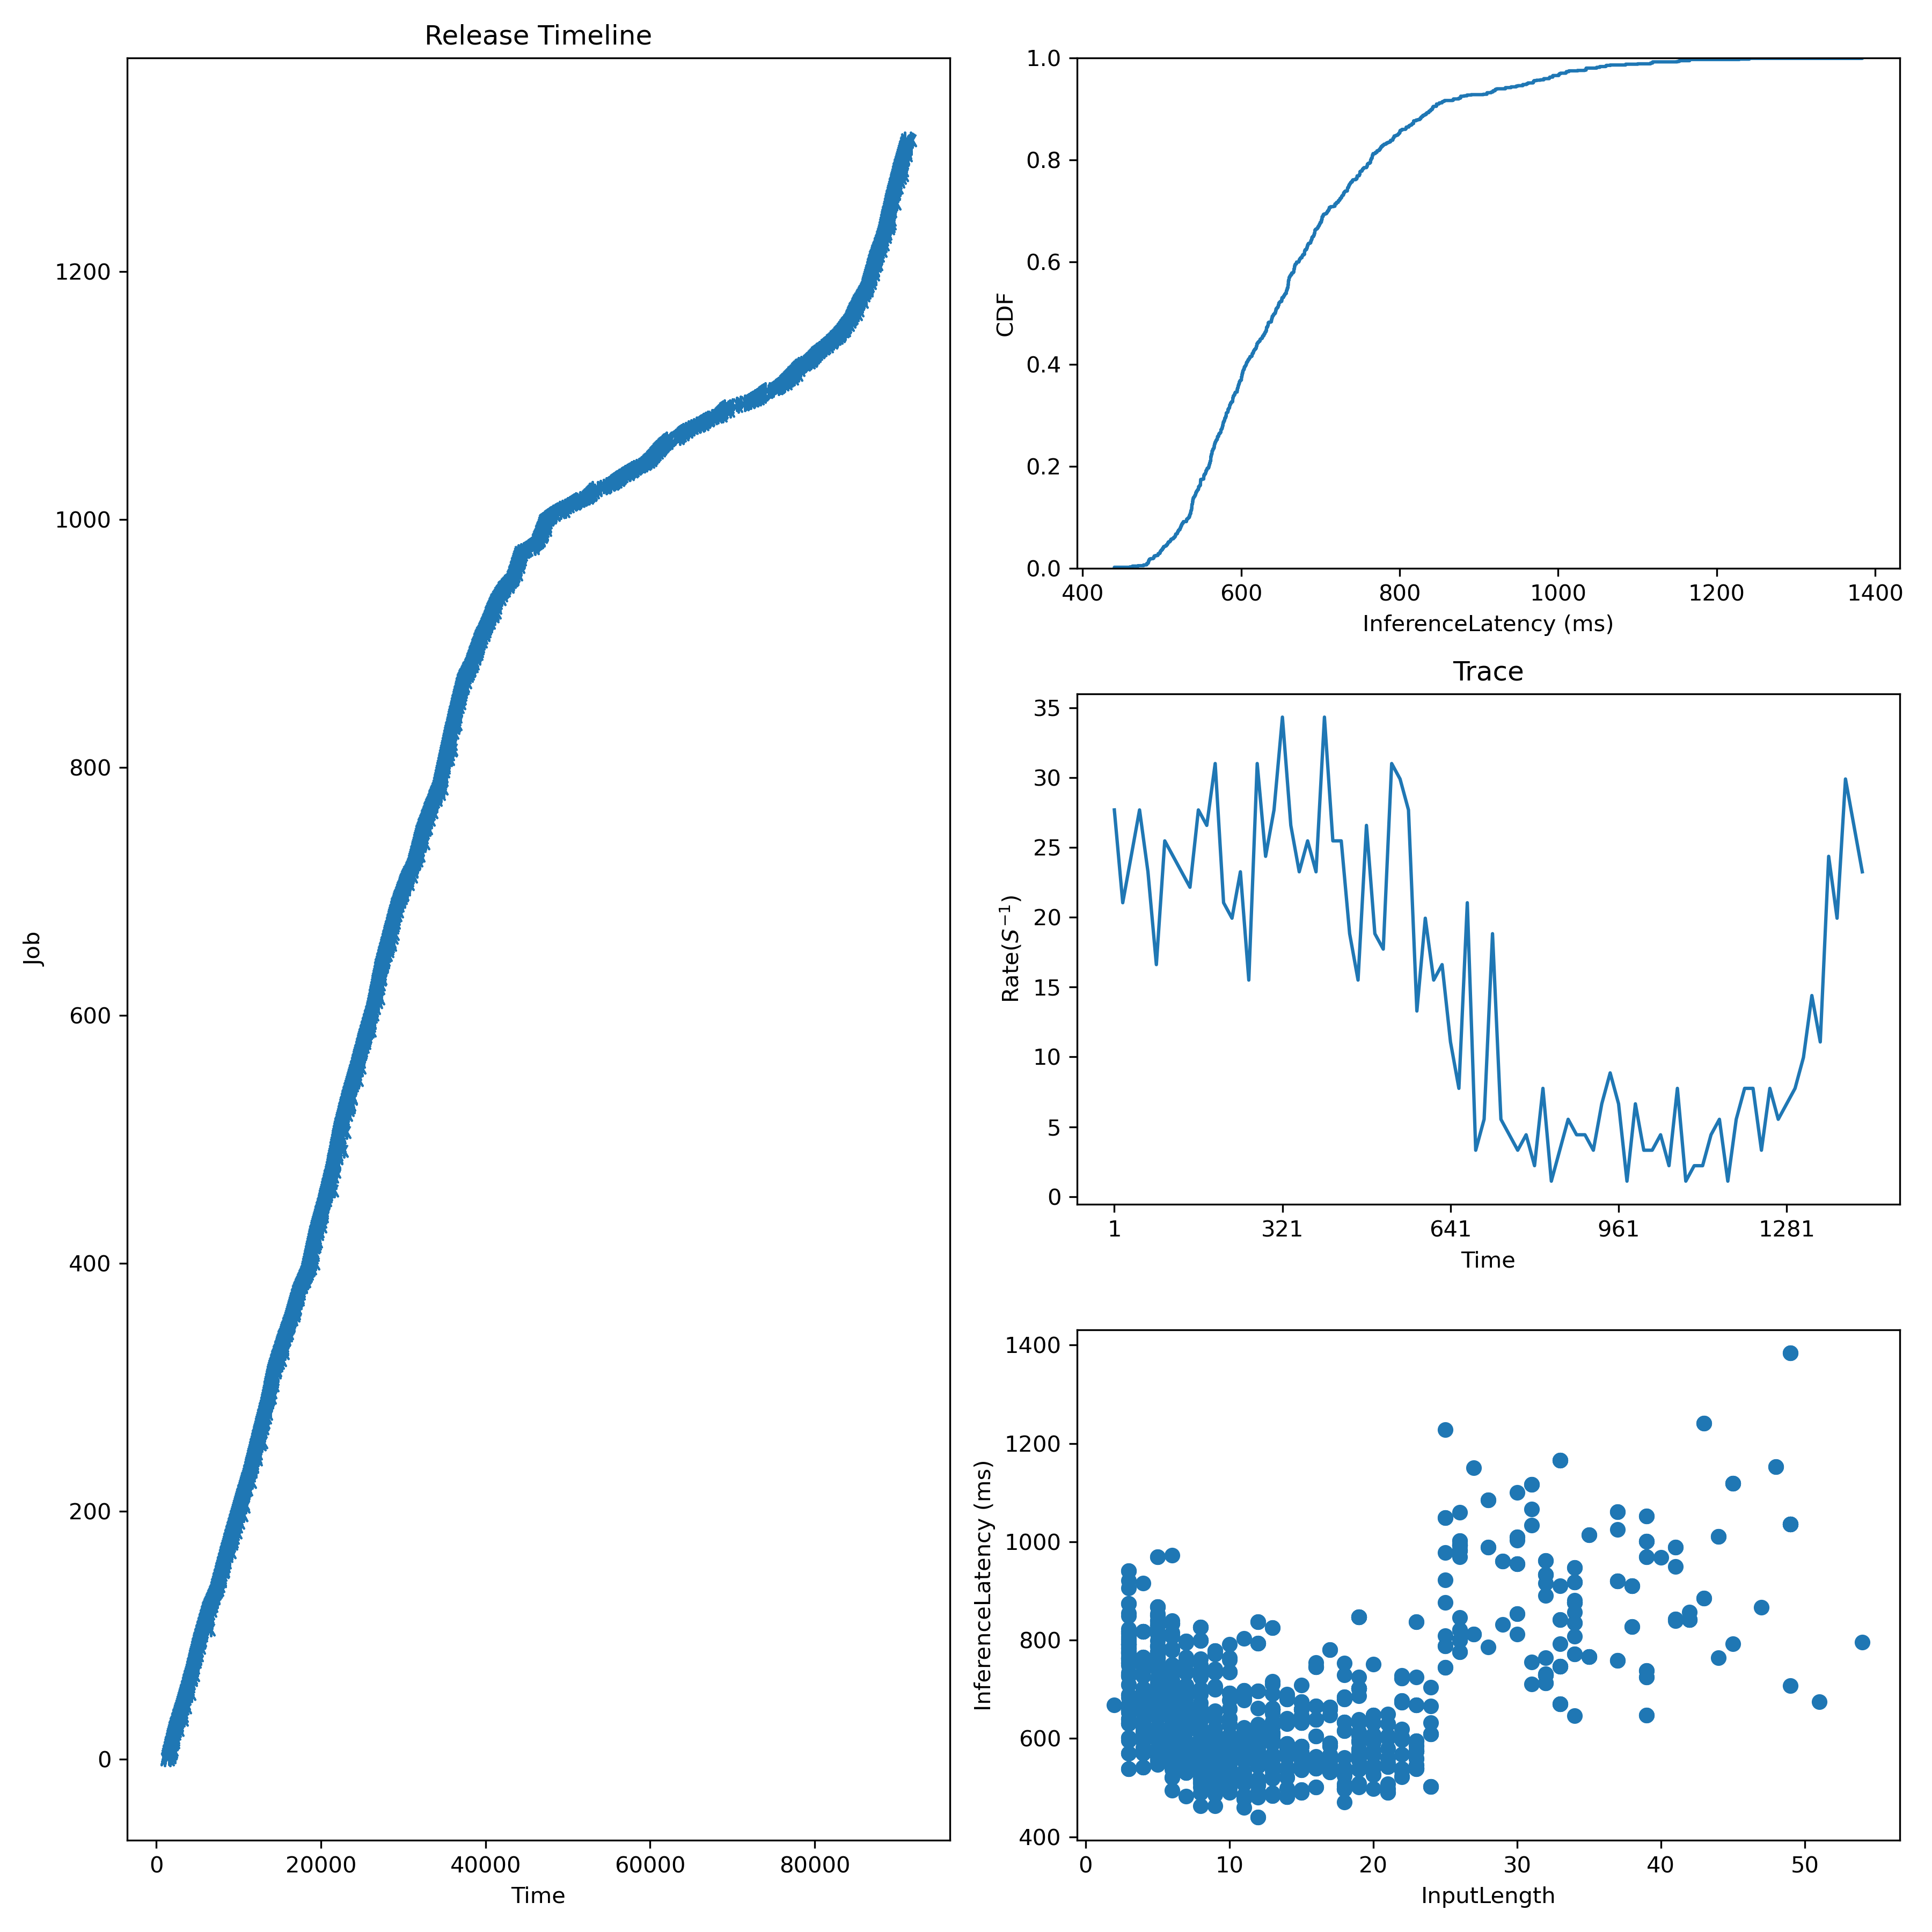

The table this chart was drawn from, first rows:
Idx, InputLen, InferenceLatency, InferenceLatencyP99, Admitted, Deadline
0, 11, 689.3, 1119, 1000, 1300
1, 12, 505.8, 1119, 1037, 1337
2, 3, 791.5, 1119, 1074, 1374
3, 54, 795.8, 1119, 1111, 1411
4, 9, 548.7, 1119, 1148, 1448
5, 6, 815.3, 1119, 1185, 1485
6, 13, 825.2, 1119, 1222, 1522
7, 5, 711.2, 1119, 1259, 1559
8, 27, 811.6, 1119, 1296, 1596
9, 14, 641, 1119, 1333, 1633
10, 6, 602, 1119, 1370, 1670
11, 6, 520.8, 1119, 1407, 1707
12, 19, 702.1, 1119, 1444, 1744
13, 5, 696.6, 1119, 1481, 1781
14, 38, 827.3, 1119, 1519, 1819
15, 3, 537.7, 1119, 1556, 1856
16, 13, 710.3, 1119, 1593, 1893
17, 10, 522.7, 1119, 1630, 1930
18, 4, 695.9, 1119, 1667, 1967
19, 17, 566, 1119, 1704, 2004
20, 9, 516.7, 1119, 1741, 2041
21, 6, 693.5, 1119, 1778, 2078
22, 11, 597.7, 1119, 1815, 2115
23, 4, 666.7, 1119, 1852, 2152
24, 26, 993.2, 1119, 1889, 2189
25, 33, 746.2, 1119, 1926, 2226
26, 34, 771.2, 1119, 1963, 2263
27, 5, 749.9, 1119, 2000, 2300
28, 3, 730.7, 1119, 2048, 2348
29, 9, 610.4, 1119, 2095, 2395
30, 7, 659, 1119, 2143, 2443
31, 6, 633.7, 1119, 2190, 2490
32, 45, 1119, 1119, 2238, 2538
33, 7, 531, 1119, 2286, 2586
34, 7, 693.1, 1119, 2333, 2633
35, 39, 1001, 1119, 2381, 2681
36, 5, 615.1, 1119, 2429, 2729
37, 12, 579.3, 1119, 2476, 2776
38, 26, 776.6, 1119, 2524, 2824
39, 4, 634.3, 1119, 2571, 2871
40, 8, 603, 1119, 2619, 2919
41, 20, 750.8, 1119, 2667, 2967
42, 28, 1085, 1119, 2714, 3014
43, 10, 600.9, 1119, 2762, 3062
44, 24, 502, 1119, 2810, 3110
45, 5, 752.5, 1119, 2857, 3157
46, 9, 531.5, 1119, 2905, 3205
47, 14, 581.2, 1119, 2952, 3252
48, 13, 596.9, 1119, 3000, 3300
49, 5, 687.9, 1119, 3042, 3342
50, 4, 541.8, 1119, 3083, 3383
51, 5, 786.9, 1119, 3125, 3425
52, 10, 536.3, 1119, 3167, 3467
53, 30, 1101, 1119, 3208, 3508
54, 5, 547.3, 1119, 3250, 3550
55, 23, 538.5, 1119, 3292, 3592
56, 9, 507.9, 1119, 3333, 3633
57, 22, 727.8, 1119, 3375, 3675
58, 9, 525.7, 1119, 3417, 3717
59, 22, 676.7, 1119, 3458, 3758
... 1,248 more rows
